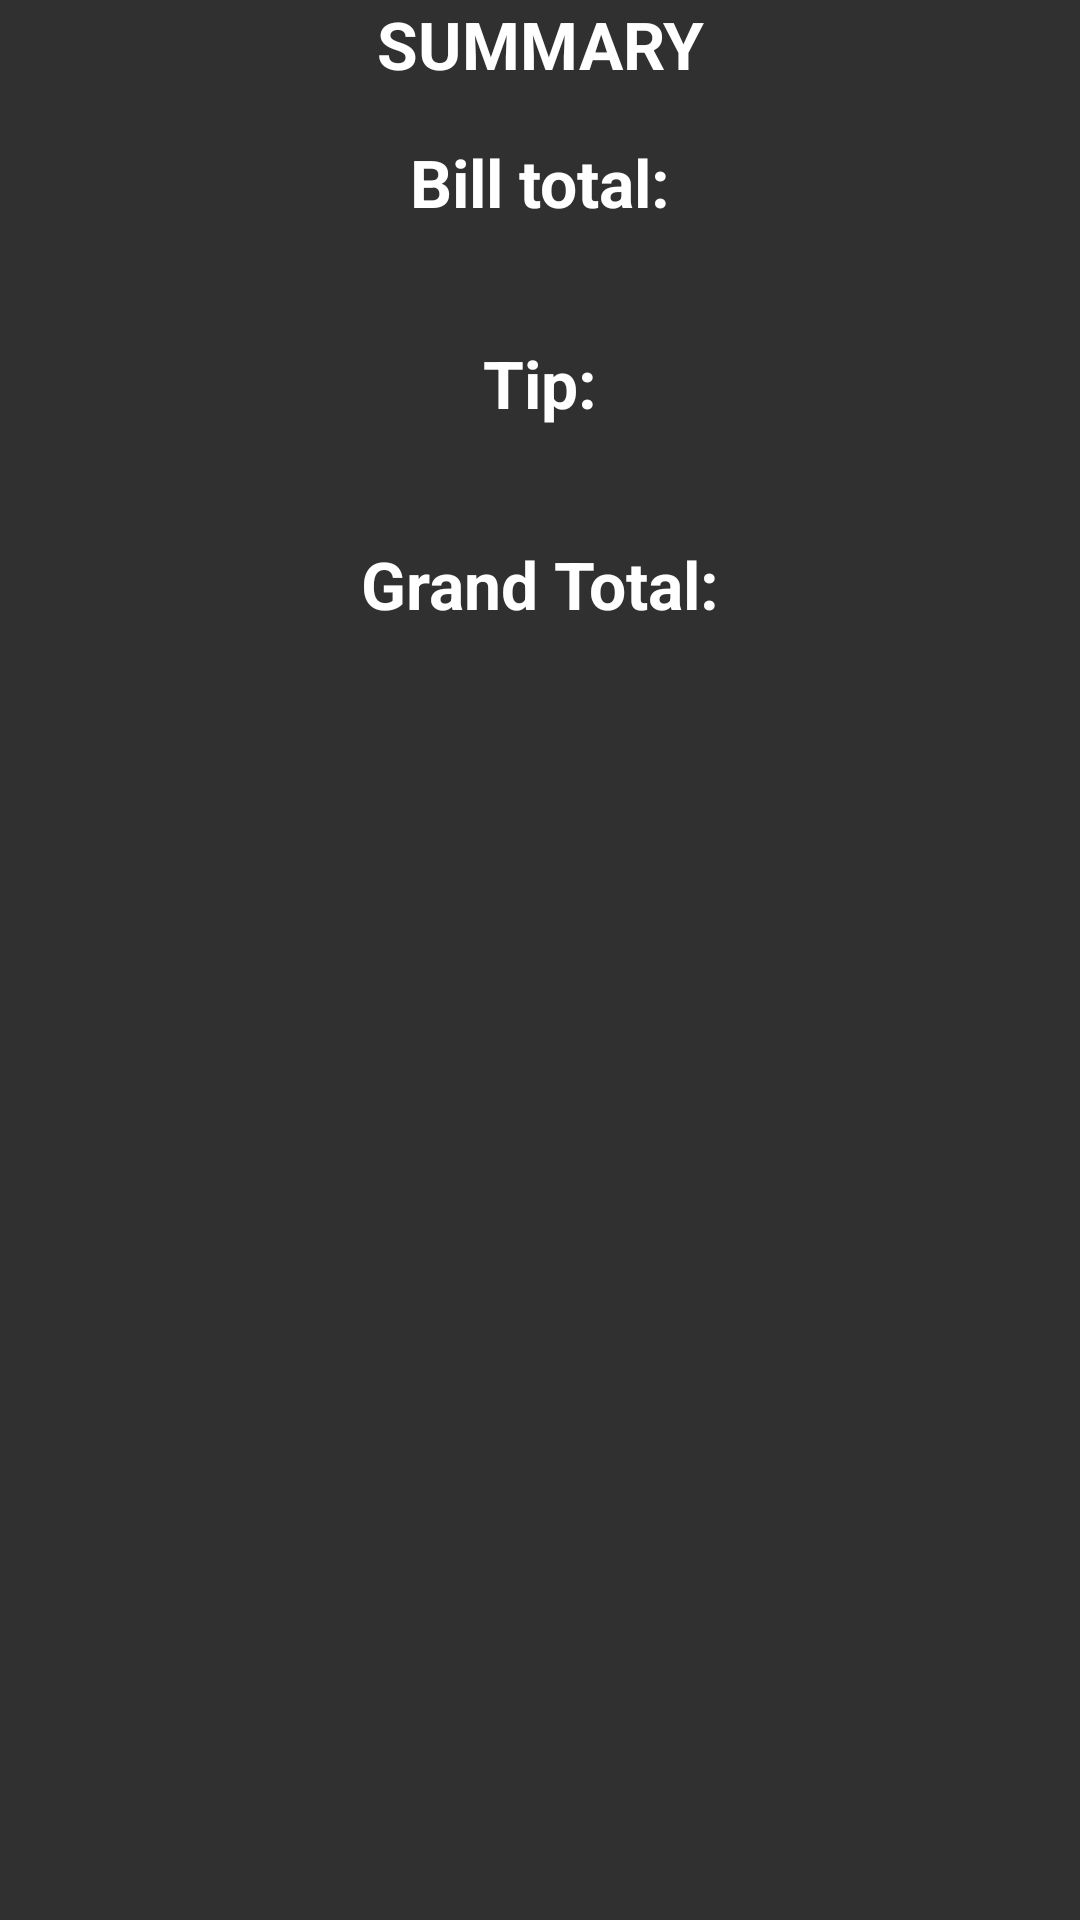

Reconstruct the res/layout file that produces this screen, plus the resources it refers to.
<!-- AndroidManifest.xml: application theme AppTheme -->
<!-- res/layout/tab3summary.xml -->
<RelativeLayout xmlns:android="http://schemas.android.com/apk/res/android"
    xmlns:tools="http://schemas.android.com/tools"
    android:layout_width="match_parent"
    android:layout_height="match_parent"
    android:paddingBottom="@dimen/activity_vertical_margin"
    android:paddingLeft="@dimen/activity_horizontal_margin"
    android:paddingRight="@dimen/activity_horizontal_margin"
    android:paddingTop="@dimen/activity_vertical_margin"
    tools:context="com.uottawa.bond.simpletip.MainActivity$PlaceholderFragment">

    <LinearLayout
        android:layout_width="match_parent"
        android:layout_height="match_parent"
        android:orientation="vertical">

        <TextView
            android:id="@+id/summaryTitle"
            android:layout_width="match_parent"
            android:layout_height="wrap_content"
            android:text="Summary"
            android:textAppearance="@android:style/TextAppearance.DeviceDefault.Large"
            android:textAlignment="center"
            android:textStyle="normal|bold"
            android:textAllCaps="true" />

        <Space
            android:layout_width="match_parent"
            android:layout_height="50px" />

        <TextView
            android:id="@+id/billTotal"
            android:layout_width="match_parent"
            android:layout_height="wrap_content"
            android:text="Bill total:"
            android:textAppearance="@android:style/TextAppearance.DeviceDefault.Large"
            android:textAlignment="center"
            android:textStyle="normal|bold" />


        <TextView
            android:id="@+id/billTexttv"
            android:layout_width="match_parent"
            android:layout_height="wrap_content"
            android:textAppearance="@android:style/TextAppearance.DeviceDefault.Large"
            android:textAlignment="center" />

        <Space
            android:layout_width="match_parent"
            android:layout_height="25px" />

        <TextView
            android:id="@+id/tipTotal"
            android:layout_width="match_parent"
            android:layout_height="wrap_content"
            android:text="Tip:"
            android:textAppearance="@android:style/TextAppearance.DeviceDefault.Large"
            android:textAlignment="center"
            android:textStyle="normal|bold" />

        <TextView
            android:id="@+id/tipText"
            android:layout_width="match_parent"
            android:layout_height="wrap_content"
            android:textAppearance="@android:style/TextAppearance.DeviceDefault.Large"
            android:textAlignment="center" />

        <Space
            android:layout_width="match_parent"
            android:layout_height="25px" />

        <TextView
            android:id="@+id/grandTotal"
            android:layout_width="match_parent"
            android:layout_height="wrap_content"
            android:text="Grand Total:"
            android:textAppearance="@android:style/TextAppearance.DeviceDefault.Large"
            android:textStyle="bold"
            android:textAlignment="center" />


        <TextView
            android:id="@+id/grandText"
            android:layout_width="match_parent"
            android:layout_height="wrap_content"
            android:textAppearance="@android:style/TextAppearance.DeviceDefault.Large"
            android:textStyle="bold"
            android:textAlignment="center" />
    </LinearLayout>

</RelativeLayout>
<!-- resources referenced by this layout -->
<resources>
  <style name="AppTheme" parent="Theme.AppCompat.NoActionBar">
          
          <item name="colorPrimary">@color/colorPrimary</item>
          <item name="colorPrimaryDark">@color/colorPrimaryDark</item>
          <item name="colorAccent">@color/colorAccent</item>
      </style>
  <color name="colorPrimary">#500501</color>
  <color name="colorPrimaryDark">#3c0000</color>
  <color name="colorAccent">#ffffff</color>
</resources>
